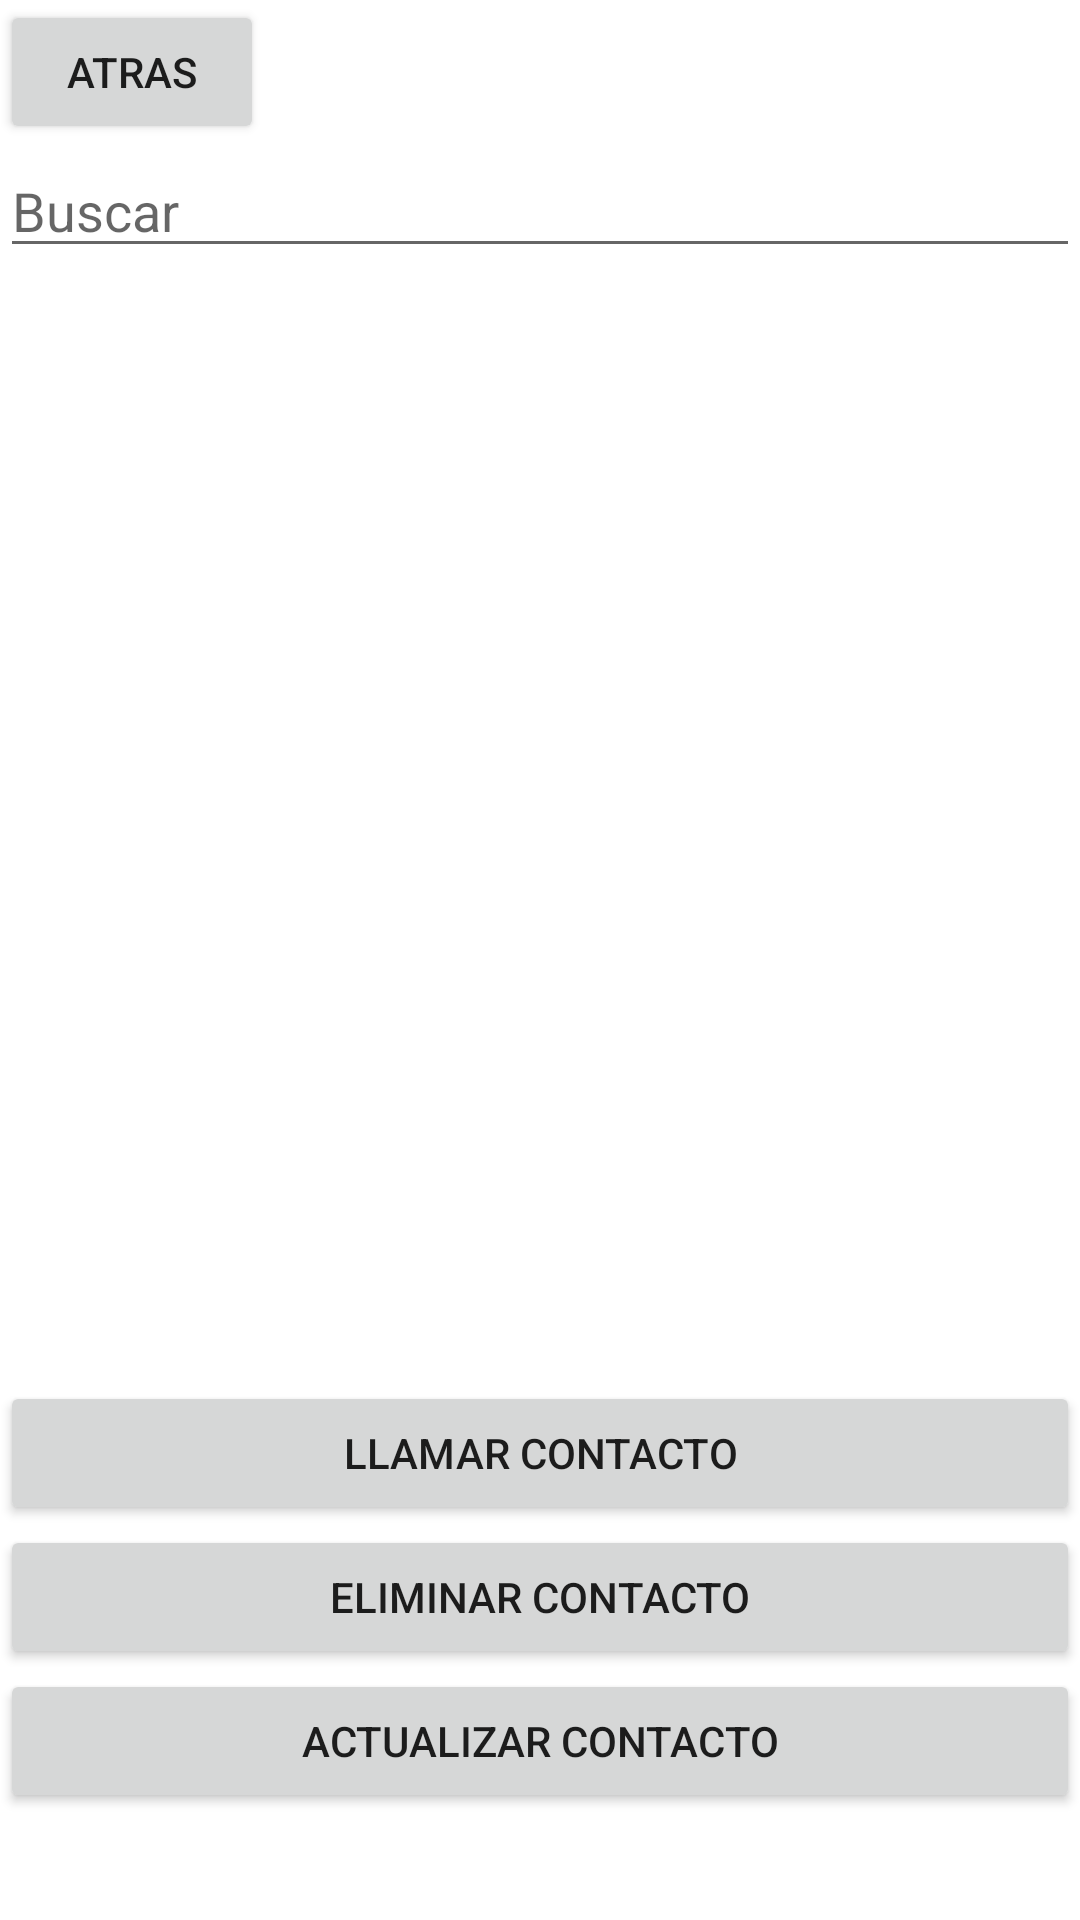

Write the Android layout XML for this screen, with the resource values it uses.
<!-- AndroidManifest.xml: application theme Theme.ActivityExamen -->
<!-- res/layout/activity_list_view.xml -->
<?xml version="1.0" encoding="utf-8"?>
<LinearLayout xmlns:android="http://schemas.android.com/apk/res/android"
    xmlns:app="http://schemas.android.com/apk/res-auto"
    xmlns:tools="http://schemas.android.com/tools"
    android:layout_width="match_parent"
    android:layout_height="match_parent"
    android:orientation="vertical"
    tools:context=".ActivityListView">

    <Button
        android:id="@+id/btnregresar"
        android:layout_width="wrap_content"
        android:layout_height="wrap_content"
        android:text="Atras" />

    <EditText
        android:id="@+id/txtcid"
        android:layout_width="match_parent"
        android:layout_height="wrap_content"
        android:ems="10"
        android:hint="Buscar"
        android:inputType="textPersonName" />

    <ListView
        android:id="@+id/listaContactos"
        android:layout_width="match_parent"
        android:layout_height="371dp" />

    <Button
        android:id="@+id/button6"
        android:layout_width="match_parent"
        android:layout_height="wrap_content"
        android:text="Llamar Contacto" />

    <Button
        android:id="@+id/btneliminar"
        android:layout_width="match_parent"
        android:layout_height="wrap_content"
        android:text="Eliminar Contacto" />

    <Button
        android:id="@+id/button8"
        android:layout_width="match_parent"
        android:layout_height="wrap_content"
        android:text="Actualizar Contacto" />
</LinearLayout>
<!-- resources referenced by this layout -->
<resources>
  <style name="Theme.ActivityExamen" parent="Theme.MaterialComponents.DayNight.DarkActionBar">
          
          <item name="colorPrimary">@color/purple_500</item>
          <item name="colorPrimaryVariant">@color/purple_700</item>
          <item name="colorOnPrimary">@color/white</item>
          
          <item name="colorSecondary">@color/teal_200</item>
          <item name="colorSecondaryVariant">@color/teal_700</item>
          <item name="colorOnSecondary">@color/black</item>
          
          <item name="android:statusBarColor" tools:targetApi="l">?attr/colorPrimaryVariant</item>
          
      </style>
  <!-- not gathered from this repository: default colours our renderer supplied (Android Studio template values) -->
  <color name="purple_500">#FF6200EE</color>
  <color name="purple_700">#FF3700B3</color>
  <color name="teal_200">#FF03DAC5</color>
  <color name="teal_700">#FF018786</color>
  <color name="black">#FF000000</color>
  <color name="white">#FFFFFFFF</color>
</resources>
